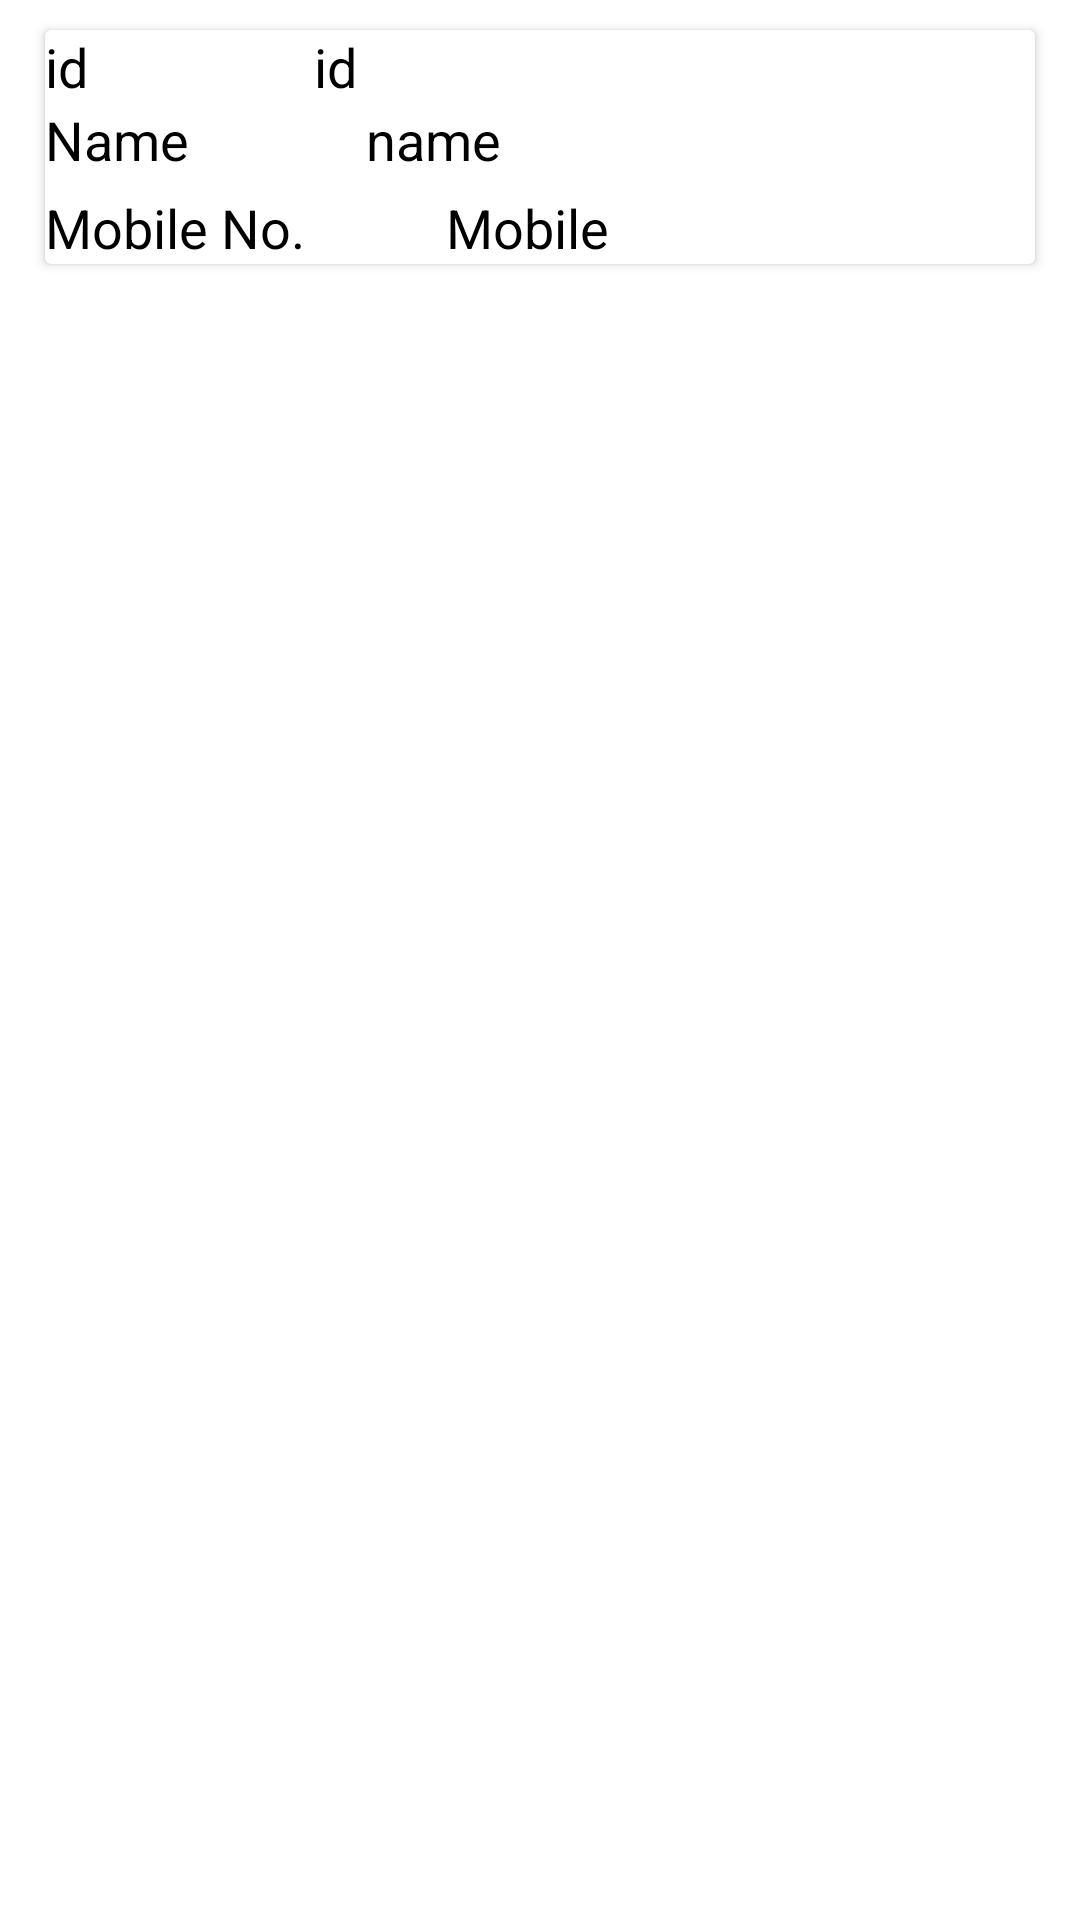

Layout XML and referenced resources for this Android screen:
<!-- AndroidManifest.xml: application theme Theme.Task_app2 -->
<!-- res/layout/activity_show_data_adapter.xml -->
<?xml version="1.0" encoding="utf-8"?>
<LinearLayout xmlns:android="http://schemas.android.com/apk/res/android"
    xmlns:app="http://schemas.android.com/apk/res-auto"
    xmlns:tools="http://schemas.android.com/tools"
    android:layout_width="match_parent"
    android:layout_height="wrap_content"
    android:orientation="vertical"
    tools:context=".ShowData_Adapter">

    <androidx.cardview.widget.CardView
        android:layout_width="match_parent"
        android:layout_height="wrap_content"
       android:layout_marginHorizontal="15dp"
        android:layout_marginTop="10dp"
        android:elevation="50dp">

        <LinearLayout
            android:layout_width="match_parent"
            android:layout_height="wrap_content"
            android:orientation="vertical">
            <LinearLayout
                android:layout_width="match_parent"
                android:layout_height="wrap_content"
                android:orientation="horizontal"
                android:weightSum="4">
                <TextView
                    android:layout_width="wrap_content"
                    android:layout_height="wrap_content"
                    android:text="id"
                    android:layout_weight="1"
                    android:textSize="18dp"
                    android:textColor="@color/black"
                    />
                <TextView
                    android:id="@+id/id"
                    android:layout_width="wrap_content"
                    android:layout_height="wrap_content"
                    android:text="id"
                    android:layout_weight="1"
                    android:textSize="18dp"
                    android:textColor="@color/black"
                    />

            </LinearLayout>

        <LinearLayout
            android:layout_width="match_parent"
            android:layout_height="wrap_content"
            android:orientation="horizontal"
            android:weightSum="4">
            <TextView
                android:layout_width="wrap_content"
                android:layout_height="wrap_content"
                android:text="Name"
                android:layout_weight="1"
                android:textSize="18dp"
                android:textColor="@color/black"
                />
            <TextView
                android:id="@+id/name"
                android:layout_width="wrap_content"
                android:layout_height="wrap_content"
                android:text="name"
                android:layout_weight="1"
                android:textSize="18dp"
                android:textColor="@color/black"
                />

        </LinearLayout>
              <LinearLayout
            android:layout_width="match_parent"
            android:layout_height="wrap_content"
                  android:weightSum="4"
                  android:layout_marginTop="5dp"
            android:orientation="horizontal">
            <TextView
                android:layout_width="wrap_content"
                android:layout_height="wrap_content"
                android:text="Mobile No."
                android:layout_weight="1"
                android:textSize="18dp"
                android:textColor="@color/black"
                />
            <TextView
                android:id="@+id/mobile"
                android:layout_width="wrap_content"
                android:layout_height="wrap_content"
                android:text="Mobile"
                android:layout_weight="1"
                android:textSize="18dp"
                android:textColor="@color/black"
                />
              </LinearLayout>

        </LinearLayout>

    </androidx.cardview.widget.CardView>

</LinearLayout>
<!-- resources referenced by this layout -->
<resources>
  <color name="black">#FF000000</color>
  <style name="Theme.Task_app2" parent="Theme.MaterialComponents.DayNight.NoActionBar">
          
          <item name="colorPrimary">@color/purple_500</item>
          <item name="colorPrimaryVariant">@color/purple_700</item>
          <item name="colorOnPrimary">@color/white</item>
          
          <item name="colorSecondary">@color/teal_200</item>
          <item name="colorSecondaryVariant">@color/teal_700</item>
          <item name="colorOnSecondary">@color/black</item>
          
          <item name="android:statusBarColor" tools:targetApi="l">?attr/colorPrimaryVariant</item>
          
      </style>
  <color name="purple_500">#0D3E65</color>
  <color name="purple_700">#0E3C62</color>
  <color name="white">#FFFFFFFF</color>
  <color name="teal_200">#FF03DAC5</color>
  <color name="teal_700">#FF018786</color>
</resources>
